Run: headless pygame with SDL's dummy video driver; simulated clock (each Clock.tick advances the game by its frame time, no real sleeping); random seed 0; keys injected as events and as key.get_pressed() state; no mouse input.
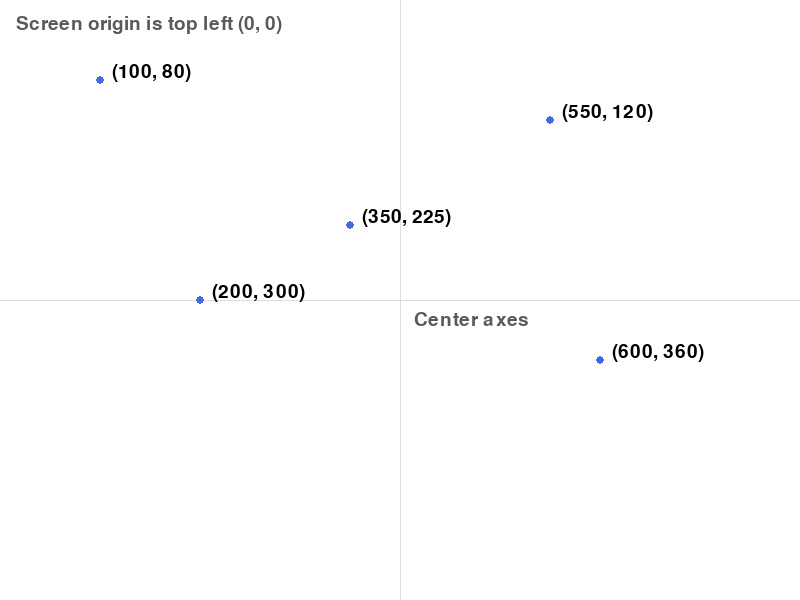
Frame 1 of 4 · flips 1–60 · no input
Frame 2 of 4 · flips 61–180 · tapped SPACE, RETURN · held RIGHT (→), D · screen unchanged from frame 1, image omitted
Frame 3 of 4 · flips 181–300 · held DOWN (↓), S · screen unchanged from frame 2, image omitted
Frame 4 of 4 · flips 301–420 · held LEFT (←), A, UP (↑), W · screen unchanged from frame 3, image omitted

The pygame program that drew these frames:

"""
Lesson 1: Points on a 2D screen.
Learn how screen coordinates work and how to draw points at (x, y).
"""

import pygame

WIDTH, HEIGHT = 800, 600
FPS = 60

pygame.init()
screen = pygame.display.set_mode((WIDTH, HEIGHT))
pygame.display.set_caption("Lesson 1 - Points")
clock = pygame.time.Clock()
font = pygame.font.Font(None, 28)

center_x, center_y = WIDTH // 2, HEIGHT // 2

points = [
    (100, 80),
    (200, 300),
    (350, 225),
    (550, 120),
    (600, 360),
]

running = True
while running:
    for event in pygame.event.get():
        if event.type == pygame.QUIT:
            running = False

    screen.fill((255, 255, 255))

    pygame.draw.line(screen, (221, 221, 221), (0, center_y), (WIDTH, center_y), 1)
    pygame.draw.line(screen, (221, 221, 221), (center_x, 0), (center_x, HEIGHT), 1)

    for x, y in points:
        pygame.draw.circle(screen, (65, 105, 225), (x, y), 4)
        label = font.render(f"({x}, {y})", True, (0, 0, 0))
        screen.blit(label, (x + 12, y - 18))

    note_1 = font.render("Screen origin is top left (0, 0)", True, (90, 90, 90))
    note_2 = font.render("Center axes", True, (90, 90, 90))
    # .blit draws the given surface (like a label or image) onto the screen at the specified position.
    screen.blit(note_1, (16, 14))
    screen.blit(note_2, (center_x + 14, center_y + 10))

    pygame.display.flip()
    clock.tick(FPS)

pygame.quit()
